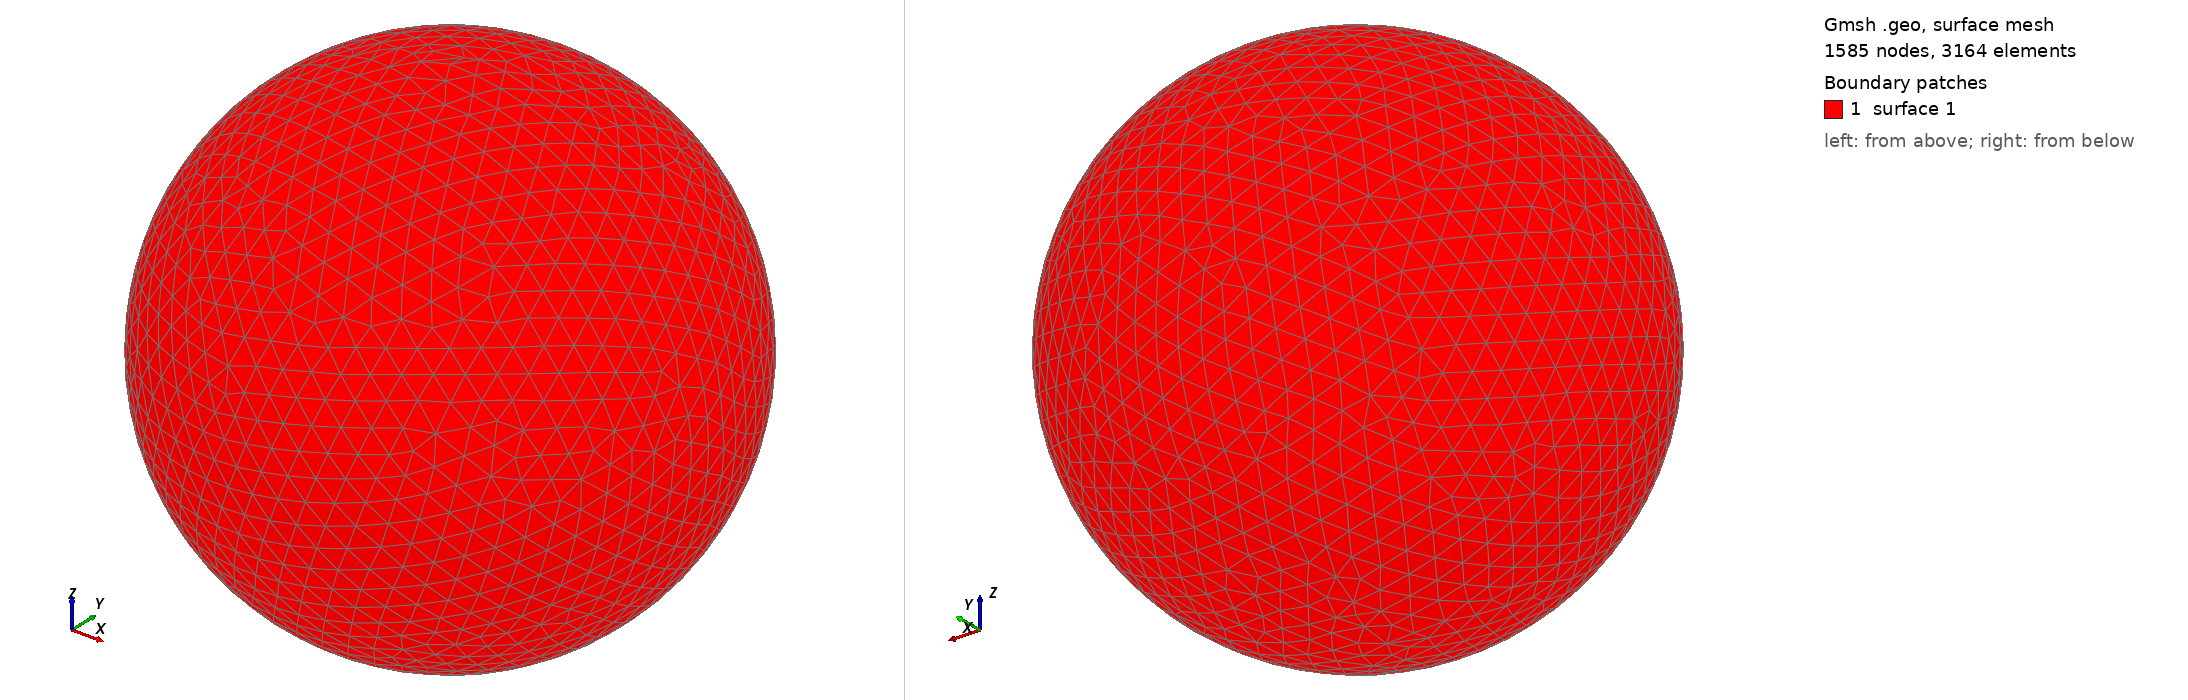

Gmsh geometry script, surface-meshed: 1585 nodes, 3164 surface elements. Boundary patches (legend numbers): 1 surface 1. Left view from above one corner, right view from below the opposite corner. The script declares no physical surfaces, so the legend lists its geometric surfaces. The drawing asked Gmsh for element sizes between 1% and 20% of the model's largest extent; the script's own settings can give other sizes.

=== shot2307.geo (drawn) ===
SetFactory("OpenCASCADE");
Point(1) = {0,0,0,0};
Sphere(1) = {0,0,0,0.37540000};
MeshSize{ PointsOf{ Surface{:}; } } = 0.037540000;
Mesh.ElementOrder=1;
Mesh.Format=39;
